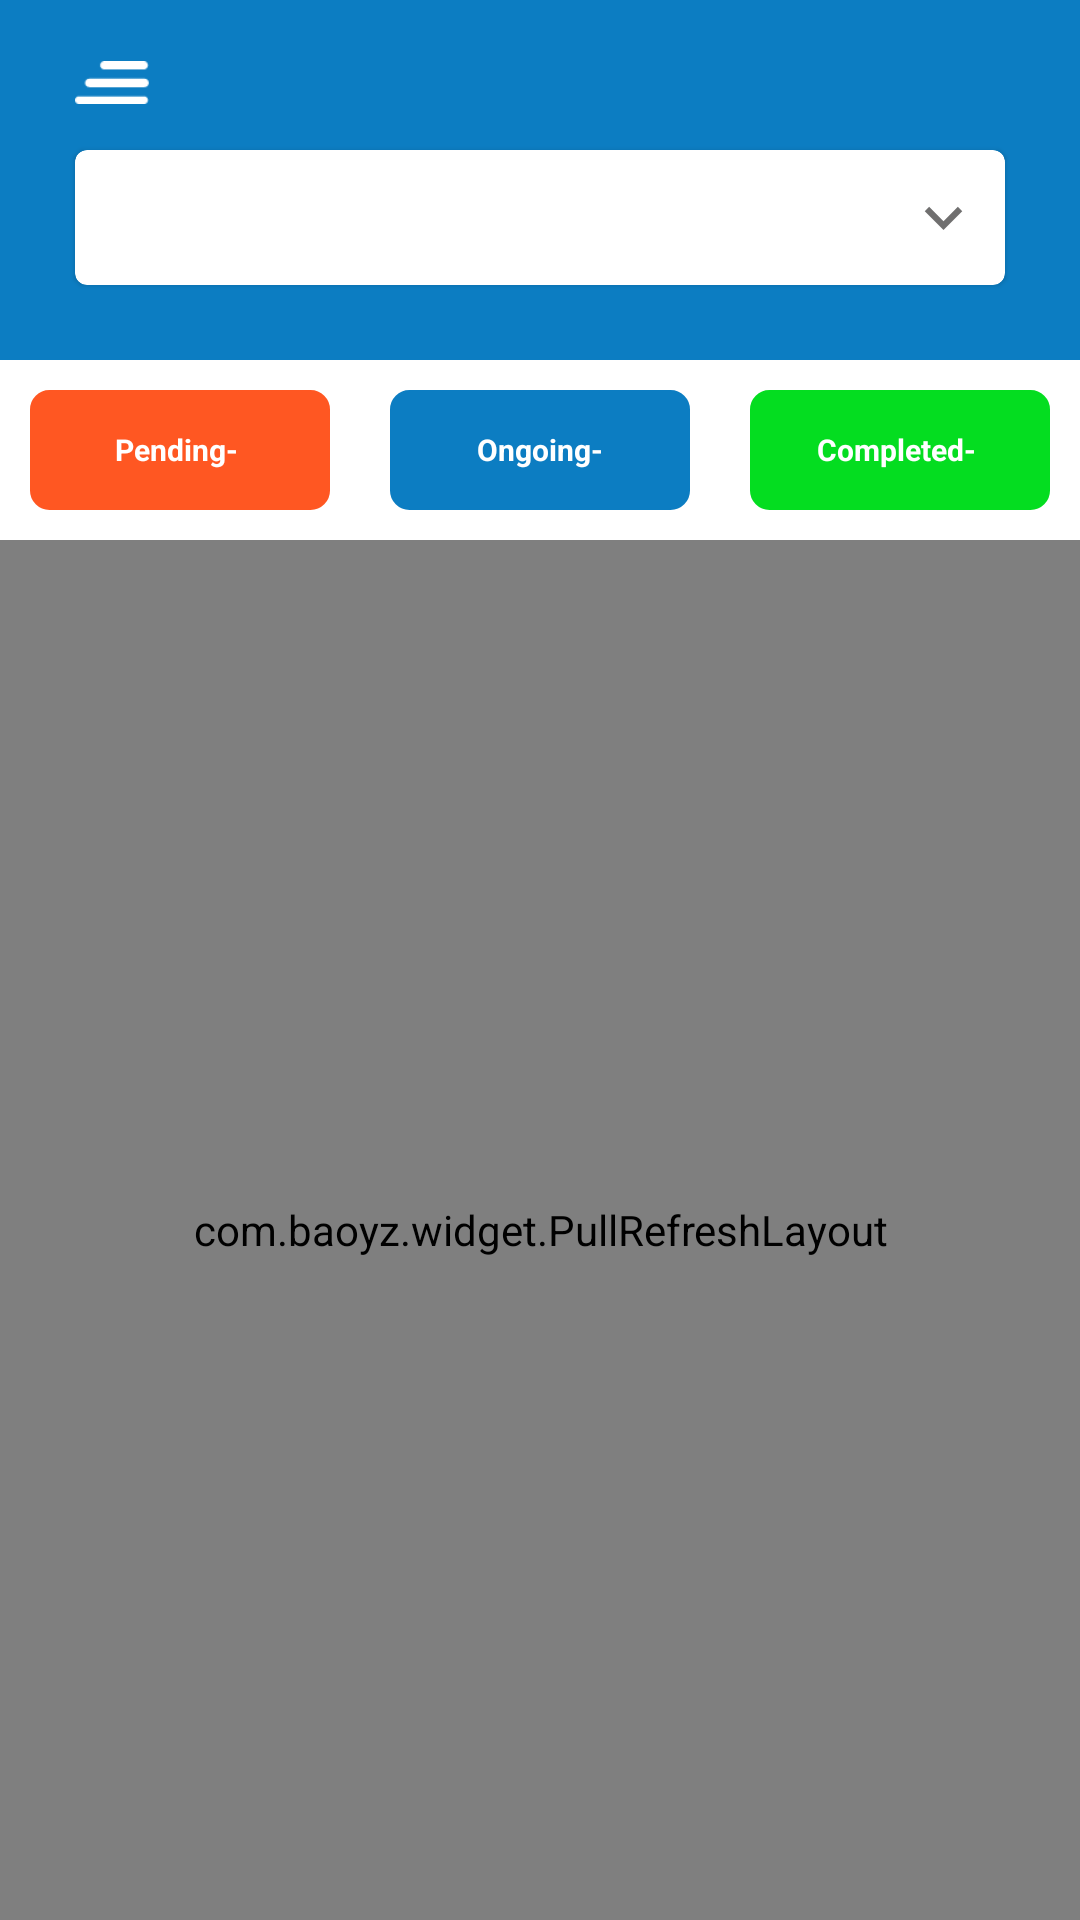

This screen was rendered from an Android layout file. Write that file and the resources it references.
<!-- AndroidManifest.xml: application theme Theme.Zoy7Professional -->
<!-- res/layout/fragment_home.xml -->
<?xml version="1.0" encoding="utf-8"?>
<RelativeLayout xmlns:android="http://schemas.android.com/apk/res/android"
    xmlns:app="http://schemas.android.com/apk/res-auto"
    xmlns:tools="http://schemas.android.com/tools"
    android:layout_width="match_parent"
    android:layout_height="match_parent"
    tools:context=".fragment.HomeFragment">


    <RelativeLayout
        android:id="@+id/rlHeader"
        android:layout_width="match_parent"
        android:layout_height="120dp"
        android:background="@color/blue_700">

        <RelativeLayout
            android:id="@+id/rlMenu"
            android:layout_width="wrap_content"
            android:layout_height="wrap_content">

            <ImageView
                android:id="@+id/menu"
                android:layout_width="25dp"
                android:layout_height="25dp"
                android:layout_marginStart="25dp"
                android:layout_marginTop="15dp"
                android:src="@drawable/menu">

            </ImageView>


        </RelativeLayout>


        <com.google.android.material.card.MaterialCardView
            android:layout_width="match_parent"
            android:layout_height="45dp"
            android:visibility="visible"
            android:id="@+id/cardCity"
            android:layout_below="@+id/rlMenu"
            android:layout_marginStart="25dp"
            android:layout_marginTop="10dp"
            android:layout_marginEnd="25dp">


            <androidx.appcompat.widget.LinearLayoutCompat
                android:layout_width="match_parent"
                android:layout_height="wrap_content"
                android:layout_marginHorizontal="@dimen/default_margin">

                <RelativeLayout
                    android:id="@+id/rlDown"
                    android:layout_width="match_parent"
                    android:layout_height="wrap_content">

                    <com.google.android.material.textview.MaterialTextView


                        android:id="@+id/tvCity"
                        android:layout_width="wrap_content"
                        android:layout_height="match_parent"
                        android:layout_gravity="center_horizontal"
                        android:layout_marginStart="15dp"
                        android:fontFamily="@font/roboto_medium"
                        android:gravity="center"
                        android:textSize="14sp" />

                    <ImageView
                        android:id="@+id/iVDown"
                        android:layout_width="25dp"
                        android:layout_height="25dp"
                        android:layout_alignParentEnd="true"
                        android:layout_centerVertical="true"
                        android:src="@drawable/ic_arrow_down"
                        />


                </RelativeLayout>


            </androidx.appcompat.widget.LinearLayoutCompat>


        </com.google.android.material.card.MaterialCardView>
        <com.google.android.material.card.MaterialCardView
            android:layout_width="match_parent"
            android:layout_height="45dp"
            android:visibility="gone"
            android:id="@+id/cardSpin"
            android:layout_below="@+id/rlMenu"
            android:layout_marginStart="25dp"
            android:layout_marginTop="10dp"
            android:layout_marginEnd="25dp">


            <androidx.appcompat.widget.LinearLayoutCompat
                android:layout_width="match_parent"
                android:layout_height="wrap_content"
                android:layout_marginHorizontal="@dimen/default_margin">


                    <RelativeLayout
                        android:id="@+id/rlSpin"
                        android:layout_width="match_parent"
                        android:layout_height="wrap_content">

                        <androidx.appcompat.widget.AppCompatSpinner
                            android:id="@+id/spCity"
                            android:layout_width="match_parent"
                            android:layout_height="match_parent"
                            android:layout_alignParentEnd="true"

                            android:padding="@dimen/default_padding"
                            android:theme="@style/Spinner"
                            android:visibility="visible" />

                </RelativeLayout>


            </androidx.appcompat.widget.LinearLayoutCompat>


        </com.google.android.material.card.MaterialCardView>

    </RelativeLayout>




        <LinearLayout
            android:layout_width="match_parent"
            android:layout_height="wrap_content"
            android:layout_below="@+id/rlHeader"
            android:orientation="vertical">

            <RelativeLayout
                android:layout_width="match_parent"
                android:layout_height="wrap_content">



            <LinearLayout
                android:layout_width="wrap_content"
                android:layout_height="wrap_content"
                android:id="@+id/ll"
                android:orientation="horizontal"
                android:weightSum="3">


                <RelativeLayout
                    android:layout_width="150dp"
                    android:layout_height="40dp"
                    android:layout_margin="10dp"
                    android:layout_weight="1"
                    android:id="@+id/rlPending"
                    android:background="@drawable/orange_bg"
                    android:gravity="center">

                    <com.google.android.material.textview.MaterialTextView
                        android:id="@+id/txPending1"
                        android:layout_width="wrap_content"
                        android:layout_height="wrap_content"
                        android:text="Pending-"
                        android:textColor="@color/white"
                        android:textSize="10sp"
                        android:textStyle="bold" />

                    <com.google.android.material.textview.MaterialTextView
                        android:id="@+id/txPending"
                        android:layout_width="wrap_content"
                        android:layout_height="wrap_content"
                        android:layout_toEndOf="@+id/txPending1"
                        android:text=" "
                        android:textColor="@color/white"
                        android:textSize="10sp"
                        android:textStyle="bold" />


                </RelativeLayout>

                <RelativeLayout
                    android:layout_width="150dp"
                    android:layout_height="40dp"
                    android:layout_margin="10dp"
                    android:layout_weight="1"
                    android:id="@+id/rlOngoing"
                    android:background="@drawable/blue_bg"
                    android:gravity="center">

                    <com.google.android.material.textview.MaterialTextView
                        android:id="@+id/txOngoing1"
                        android:layout_width="wrap_content"
                        android:layout_height="wrap_content"
                        android:text="Ongoing-"
                        android:textColor="@color/white"
                        android:textSize="10sp"
                        android:textStyle="bold" />

                    <com.google.android.material.textview.MaterialTextView
                        android:id="@+id/txOngoing"
                        android:layout_width="wrap_content"
                        android:layout_height="wrap_content"
                        android:layout_toEndOf="@+id/txOngoing1"
                        android:text=""
                        android:textColor="@color/white"
                        android:textSize="10sp"
                        android:textStyle="bold" />


                </RelativeLayout>


                <RelativeLayout
                    android:layout_width="150dp"
                    android:layout_height="40dp"
                    android:layout_margin="10dp"
                    android:layout_weight="1"
                    android:id="@+id/rlCompleted"
                    android:background="@drawable/green_bg"
                    android:gravity="center">

                    <com.google.android.material.textview.MaterialTextView
                        android:id="@+id/txCompleted1"
                        android:layout_width="wrap_content"
                        android:layout_height="wrap_content"
                        android:text="Completed-"
                        android:textColor="@color/white"
                        android:textSize="10sp"
                        android:textStyle="bold" />

                    <com.google.android.material.textview.MaterialTextView
                        android:id="@+id/txCompleted"
                        android:layout_width="wrap_content"
                        android:layout_height="wrap_content"
                        android:layout_toEndOf="@+id/txCompleted1"
                        android:text=" "
                        android:textColor="@color/white"
                        android:textSize="10sp"
                        android:textStyle="bold" />


                </RelativeLayout>
            </LinearLayout>

                <com.baoyz.widget.PullRefreshLayout
                    android:id="@+id/swipeRefreshLayout"
                    android:layout_width="match_parent"
                    android:layout_height="match_parent"
                    android:layout_below="@+id/ll">

                    <androidx.recyclerview.widget.RecyclerView
                        android:id="@+id/rvOrders"
                        android:layout_width="match_parent"
                        android:layout_height="wrap_content" />
                </com.baoyz.widget.PullRefreshLayout>


                <RelativeLayout
                    android:layout_width="match_parent"
                    android:visibility="gone"
                    android:id="@+id/rlAnim"
                    android:layout_centerInParent="true"
                    android:layout_height="wrap_content">
                    <com.airbnb.lottie.LottieAnimationView
                        android:id="@+id/animationView"
                        android:layout_width="match_parent"
                        android:layout_height="250dp"
                        android:layout_centerInParent="true"
                        app:lottie_autoPlay="true"
                        app:lottie_fileName="nodata.json"
                        app:lottie_loop="true" />

                    <TextView
                        android:layout_width="match_parent"
                        android:textColor="@color/orange"
                        android:gravity="center"
                        android:textStyle="bold"
                        android:visibility="gone"
                        android:layout_below="@+id/animationView"
                        android:text="No Data \n Available"
                        android:layout_height="wrap_content">


                    </TextView>

                </RelativeLayout>



            </RelativeLayout>

        </LinearLayout>


    <ProgressBar
        android:id="@+id/progressBar"
        style="?android:attr/progressBarStyleLarge"
        android:layout_width="50dp"
        android:layout_height="50dp"
        android:layout_centerInParent="true"
        android:indeterminateDrawable="@drawable/progressbar"
        android:visibility="gone"></ProgressBar>

</RelativeLayout>
<!-- resources referenced by this layout -->
<resources>
  <color name="blue_700">#0C7DC2</color>
  <color name="orange">#FF5722</color>
  <color name="white">#FFFFFFFF</color>
  <dimen name="default_margin">8dp</dimen>
  <dimen name="default_padding">8dp</dimen>
  <!-- drawable blue_bg (drawable) -->
  <?xml version="1.0" encoding="utf-8"?>
  <shape xmlns:android="http://schemas.android.com/apk/res/android">
  
      <solid android:color="@color/blue_700"/>
      <corners android:radius="@dimen/radius"/>
      <stroke android:color="@color/blue_700"
          android:width="1dp"/>
  
  </shape>
  <!-- drawable green_bg (drawable) -->
  <?xml version="1.0" encoding="utf-8"?>
  <shape xmlns:android="http://schemas.android.com/apk/res/android">
  
      <solid android:color="@color/green"/>
      <corners android:radius="@dimen/radius"/>
      <stroke android:color="@color/green"
          android:width="1dp"/>
  
  </shape>
  <!-- drawable ic_arrow_down (drawable) -->
  <vector xmlns:android="http://schemas.android.com/apk/res/android"
      android:width="24dp"
      android:height="24dp"
      android:viewportWidth="24"
      android:viewportHeight="24"
      android:tint="@color/dark_gray">
    <path
        android:fillColor="@android:color/white"
        android:pathData="M7.41,8.59L12,13.17l4.59,-4.58L18,10l-6,6 -6,-6 1.41,-1.41z"/>
  </vector>
  <!-- drawable menu: png bitmap (drawable, 507 bytes) -->
  <!-- drawable orange_bg (drawable) -->
  <?xml version="1.0" encoding="utf-8"?>
  <shape xmlns:android="http://schemas.android.com/apk/res/android">
  
      <solid android:color="@color/orange"/>
      <corners android:radius="@dimen/radius"/>
      <stroke android:color="@color/orange"
          android:width="1dp"/>
  
  </shape>
  <!-- drawable progressbar (drawable) -->
  <?xml version="1.0" encoding="utf-8"?>
  <rotate xmlns:android="http://schemas.android.com/apk/res/android"
      android:fromDegrees="0"
      android:pivotX="50%"
      android:pivotY="50%"
      android:duration="1"
      android:toDegrees="360" >
  
      <shape
          android:innerRadiusRatio="3"
          android:shape="ring"
          android:thicknessRatio="8"
          android:useLevel="false" >
          <size
              android:height="48dip"
              android:width="48dip" />
  
          <gradient
              android:centerColor="@color/white"
              android:centerY="0.50"
              android:endColor="@color/blue_700"
              android:startColor="@color/blue_700"
              android:type="sweep"
              android:useLevel="false" />
      </shape>
  
  </rotate>
  <style name="Spinner" parent="Widget.AppCompat.Light.DropDownItem.Spinner">
          <item name="android:layout_width">match_parent</item>
          <item name="android:layout_height">wrap_content</item>
          <item name="android:textColor">@color/dark_gray</item>
      </style>
  <style name="Theme.Zoy7Professional" parent="Theme.MaterialComponents.DayNight.NoActionBar">
         
          <item name="colorPrimary">@color/blue_200</item>
          <item name="colorPrimaryVariant">@color/blue_700</item>
          <item name="colorOnPrimary">@color/white</item>
         
          <item name="colorSecondary">@color/violent_200</item>
          <item name="colorSecondaryVariant">@color/violent_700</item>
          <item name="colorOnSecondary">@color/black</item>
         
          <item name="android:statusBarColor" tools:targetApi="l">?attr/colorPrimaryVariant</item>
         
      </style>
  <dimen name="radius">6dp</dimen>
  <color name="green">#04DD20</color>
  <color name="dark_gray">#706F6F</color>
  <color name="blue_200">#42C1EC</color>
  <color name="violent_200">#FF5722</color>
  <color name="violent_700">#FF5722</color>
  <color name="black">#FF000000</color>
</resources>
